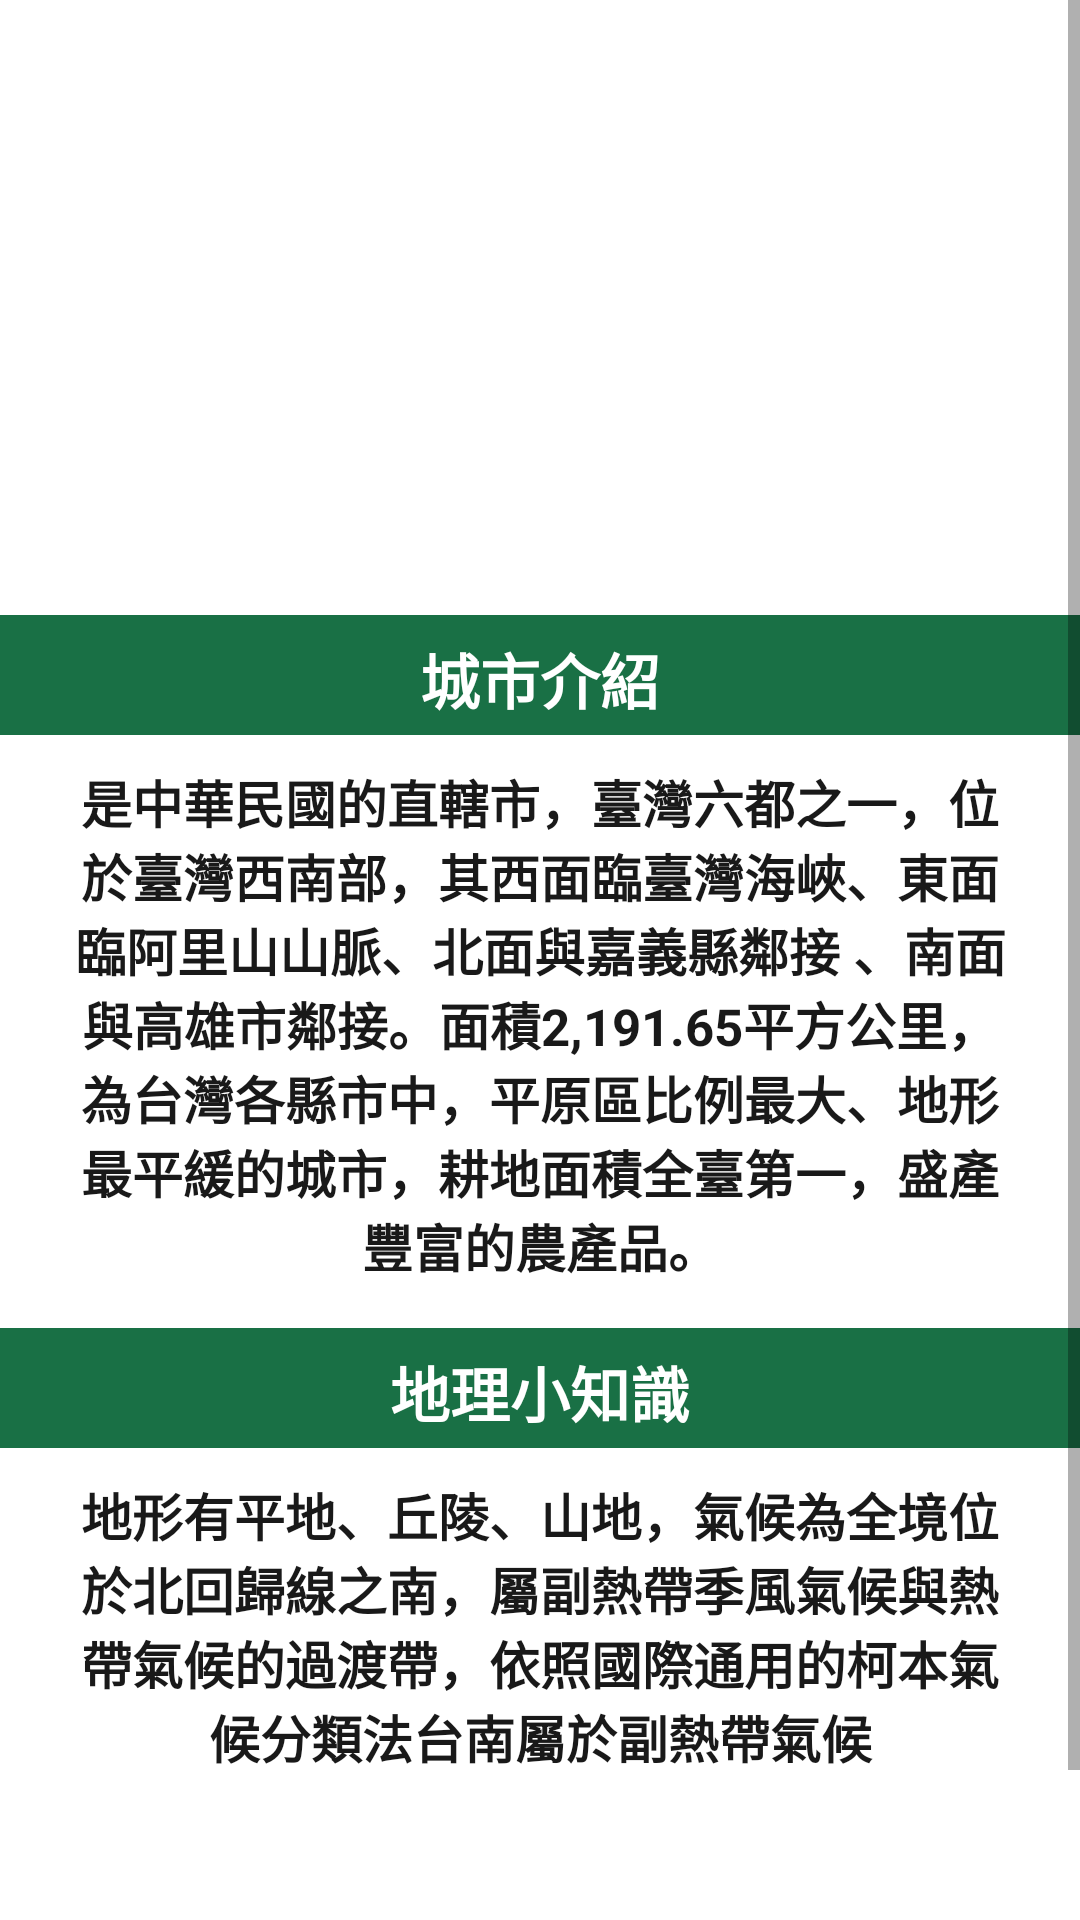

Reconstruct the res/layout file that produces this screen, plus the resources it refers to.
<!-- AndroidManifest.xml: application theme AppTheme.NoActionBar -->
<!-- res/layout/layout_tainan.xml -->
<?xml version="1.0" encoding="utf-8"?>
<ScrollView xmlns:android="http://schemas.android.com/apk/res/android"
    xmlns:app="http://schemas.android.com/apk/res-auto"
    xmlns:tools="http://schemas.android.com/tools"
    android:layout_width="match_parent"
    android:layout_height="match_parent"
    tools:context=".TaipeiActivity"
    android:scrollbarStyle="insideOverlay"
    android:scrollbars="vertical"
    android:background="#FFFFFF">

    <RelativeLayout
        android:layout_width="match_parent"
        android:layout_height="wrap_content">
        <ImageView
            android:id="@+id/topimg"
            android:layout_width="match_parent"
            android:layout_height="205dp"
            android:src="@drawable/tainan" />

        <TextView
            android:layout_width="wrap_content"
            android:layout_height="wrap_content"
            android:text="Tainan 台南"
            android:textColor="@color/white"
            android:textSize="48dp"
            android:textStyle="bold"
            android:layout_marginTop="140dp"
            android:layout_marginLeft="3dp"/>

        <TextView
            android:id="@+id/introducein1"
            android:layout_below="@+id/topimg"
            android:layout_width="match_parent"
            android:layout_height="40dp"
            android:text="城市介紹"
            android:textColor="#FFFFFF"
            android:textSize="20dp"
            android:textStyle="bold"
            android:layout_centerHorizontal="true"
            android:background="#006030"
            android:alpha="0.9"
            android:gravity="center"
            android:paddingTop="3dp"/>
        <TextView
            android:id="@+id/introduce"
            android:layout_below="@+id/introducein1"
            android:layout_width="wrap_content"
            android:layout_height="wrap_content"
            android:text="是中華民國的直轄市，臺灣六都之一，位於臺灣西南部，其西面臨臺灣海峽、東面臨阿里山山脈、北面與嘉義縣鄰接 、南面與高雄市鄰接。面積2,191.65平方公里，為台灣各縣市中，平原區比例最大、地形最平緩的城市，耕地面積全臺第一，盛產豐富的農產品。"
            android:textColor="@color/black"
            android:textSize="17dp"
            android:layout_centerHorizontal="true"
            android:gravity="center"
            android:textStyle="bold"
            android:paddingLeft="20dp"
            android:paddingRight="20dp"
            android:paddingTop="10dp"
            android:paddingBottom="15dp"
            android:typeface="normal"
            android:background="#FFFFFF"
            android:alpha="0.9" />
        <TextView
            android:id="@+id/introducein"
            android:layout_below="@+id/introduce"
            android:layout_width="match_parent"
            android:layout_height="40dp"
            android:text="地理小知識"
            android:textColor="#FFFFFF"
            android:textSize="20dp"
            android:textStyle="bold"
            android:layout_centerHorizontal="true"
            android:background="#006030"
            android:alpha="0.9"
            android:gravity="center"
            android:paddingTop="3dp" />

        <TextView
            android:id="@+id/knol"
            android:layout_below="@+id/introducein"
            android:layout_width="wrap_content"
            android:layout_height="wrap_content"
            android:text="地形有平地、丘陵、山地，氣候為全境位於北回歸線之南，屬副熱帶季風氣候與熱帶氣候的過渡帶，依照國際通用的柯本氣候分類法台南屬於副熱帶氣候"
            android:gravity="center"
            android:textColor="@color/black"
            android:textSize="17dp"
            android:layout_centerHorizontal="true"
            android:paddingLeft="20dp"
            android:paddingRight="20dp"
            android:paddingTop="10dp"
            android:paddingBottom="15dp"
            android:typeface="normal"
            android:background="#FFFFFF"
            android:alpha="0.9"
            android:textStyle="bold" />

        <Button
            android:id="@+id/moreInfor"
            android:layout_width="150dp"
            android:layout_height="wrap_content"
            android:layout_centerHorizontal="true"
            android:layout_below="@+id/knol"
            android:layout_marginTop="40dp"
            android:text="點我看更多資訊"
            android:backgroundTint="#006030"
            android:onClick="actionPerformed"/>
    </RelativeLayout>


</ScrollView>
<!-- resources referenced by this layout -->
<resources>
  <style name="AppTheme.NoActionBar" parent="Theme.AppCompat.Light.DarkActionBar">
          <item name="windowActionBar">false</item>
          <item name="windowNoTitle">true</item>
          <item name="android:windowFullscreen">true</item>
          <item name="android:textColor">@color/white</item>
      </style>
  <!-- not gathered from this repository: default colours our renderer supplied (Android Studio template values) -->
  <color name="black">#FF000000</color>
  <color name="white">#FFFFFFFF</color>
</resources>
